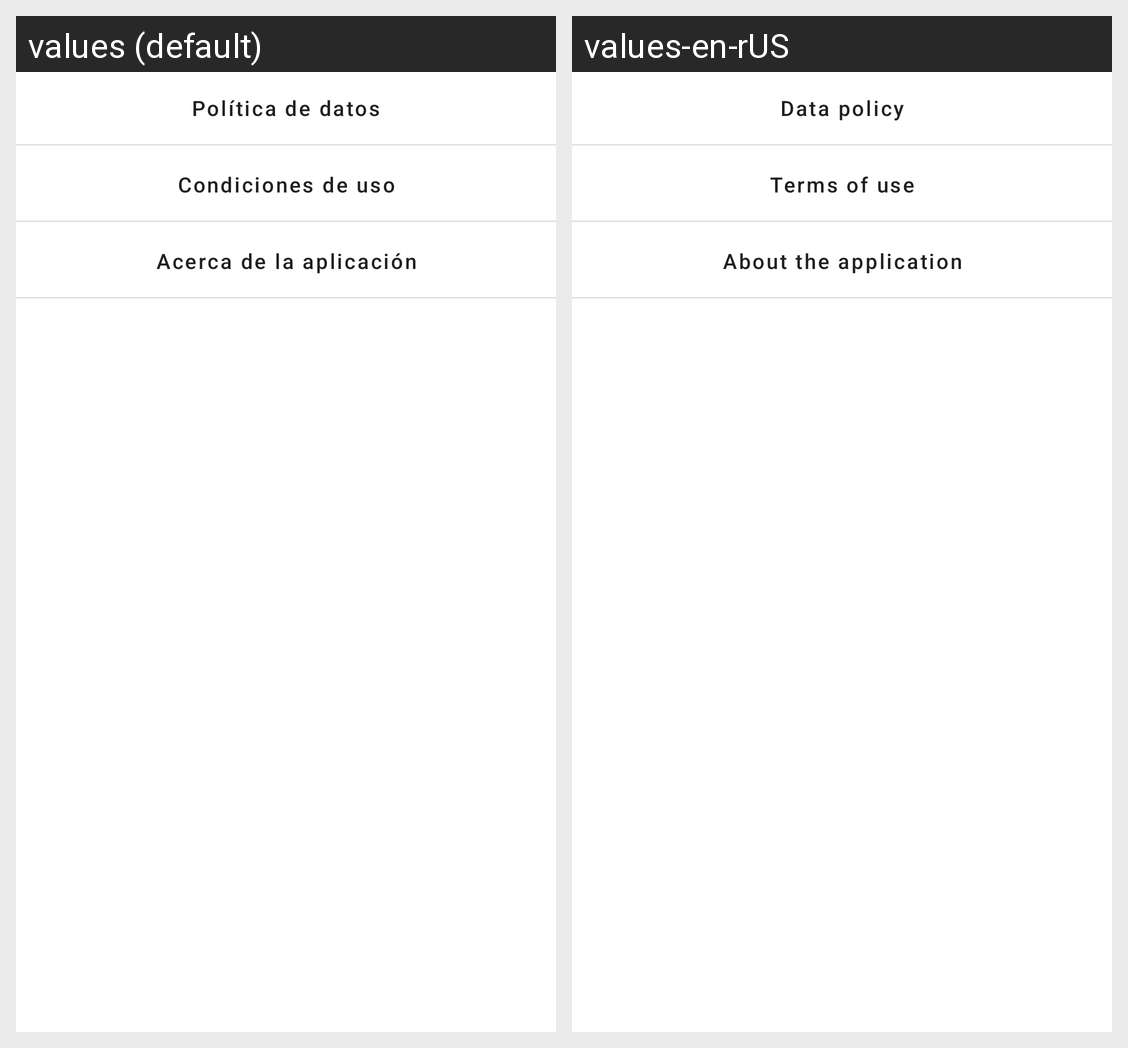

Locale-by-locale string values for the Android screen shown in this grid:
Android screen res/layout/fragment_information.xml rendered under 2 locales, left to right: values (default), values-en-rUS. Device: Nexus 5 (rendered at 1080×1920; each locale shown at half size, 540×960, under a caption strip naming it); theme AppTheme.
Strings drawn on this screen, with the default value and each locale's value (text and hints the layout hard-codes, and strings that could not be matched under every locale, appear in the picture but are not listed):

label_data_policy
  values: Política de datos
  values-en-rUS: Data policy

label_terms_use
  values: Condiciones de uso
  values-en-rUS: Terms of use

about_app
  values: Acerca de la aplicación
  values-en-rUS: About the application
